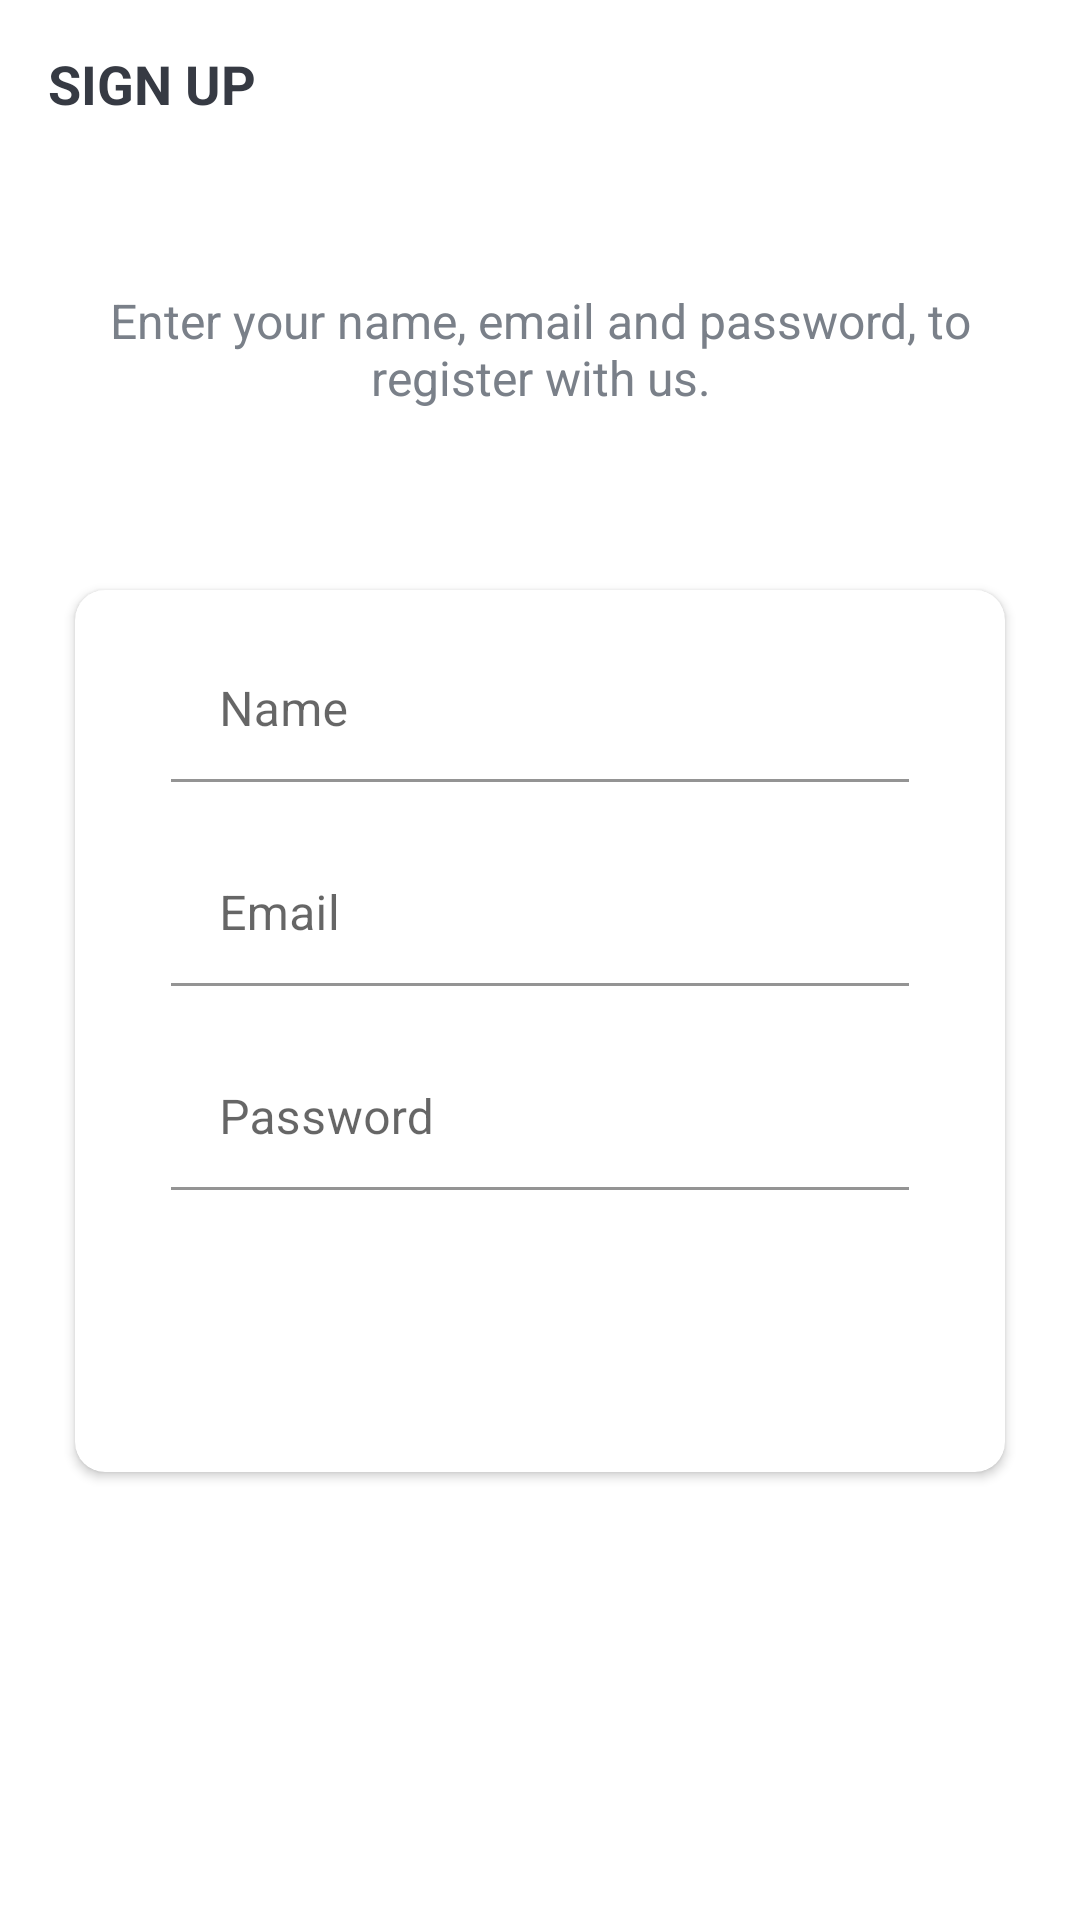

This screen was rendered from an Android layout file. Write that file and the resources it references.
<!-- AndroidManifest.xml: activity theme AppTheme.NoActionBar -->
<!-- res/layout/activity_sign_up.xml -->
<?xml version="1.0" encoding="utf-8"?>
<LinearLayout xmlns:android="http://schemas.android.com/apk/res/android"
    xmlns:app="http://schemas.android.com/apk/res-auto"
    xmlns:tools="http://schemas.android.com/tools"
    android:id="@+id/main"
    android:layout_width="match_parent"
    android:layout_height="match_parent"
    android:background="@drawable/ic_background"
    android:orientation="vertical"
    tools:context=".activities.SignUpActivity">

    <androidx.appcompat.widget.Toolbar
        android:id="@+id/toolbar_sign_up_activity"
        android:layout_width="match_parent"
        android:layout_height="?android:attr/actionBarSize">

        <TextView
            android:id="@+id/tv_title"
            android:layout_width="match_parent"
            android:layout_height="match_parent"
            android:gravity="center_vertical"
            android:text="@string/sign_up"
            android:textColor="@color/primary_text_color"
            android:textSize="@dimen/toolbar_title_text_size"
            android:textStyle="bold" />

    </androidx.appcompat.widget.Toolbar>

    <LinearLayout
        android:layout_width="match_parent"
        android:layout_height="match_parent"
        android:layout_gravity="center"
        android:layout_marginTop="@dimen/authentication_screen_content_marginTop"
        android:orientation="vertical">

        <TextView
            android:layout_width="match_parent"
            android:layout_height="wrap_content"
            android:layout_marginStart="@dimen/authentication_screen_marginStartEnd"
            android:layout_marginEnd="@dimen/authentication_screen_marginStartEnd"
            android:gravity="center"
            android:text="@string/sign_up_description_text"
            android:textColor="@color/secondary_text_color"
            android:textSize="@dimen/authentication_description_text_size" />

        <androidx.cardview.widget.CardView
            android:layout_width="match_parent"
            android:layout_height="wrap_content"
            android:layout_marginStart="@dimen/authentication_screen_marginStartEnd"
            android:layout_marginTop="@dimen/authentication_screen_card_view_marginTop"
            android:layout_marginEnd="@dimen/authentication_screen_marginStartEnd"
            android:elevation="@dimen/card_view_elevation"
            app:cardCornerRadius="@dimen/card_view_corner_radius">

            <LinearLayout
                android:layout_width="match_parent"
                android:layout_height="wrap_content"
                android:orientation="vertical"
                android:padding="@dimen/card_view_layout_content_padding">

                <com.google.android.material.textfield.TextInputLayout
                    android:layout_width="match_parent"
                    android:layout_height="wrap_content"
                    android:layout_marginStart="@dimen/authentication_screen_til_marginStartEnd"
                    android:layout_marginEnd="@dimen/authentication_screen_til_marginStartEnd"
                    app:boxBackgroundMode="filled">

                    <androidx.appcompat.widget.AppCompatEditText
                        android:id="@+id/et_name"
                        android:layout_width="match_parent"
                        android:layout_height="wrap_content"
                        android:gravity="center_vertical"
                        android:hint="@string/name"
                        android:inputType="text"
                        android:minHeight="48dp"
                        android:paddingStart="16dp"
                        android:paddingTop="15dp"
                        android:paddingEnd="16dp"
                        android:paddingBottom="2dp"
                        android:textSize="@dimen/et_text_size"
                        android:background="@color/white"/>
                </com.google.android.material.textfield.TextInputLayout>


                <com.google.android.material.textfield.TextInputLayout
                    android:layout_width="match_parent"
                    android:layout_height="wrap_content"
                    android:layout_marginStart="@dimen/authentication_screen_til_marginStartEnd"
                    android:layout_marginTop="@dimen/authentication_screen_til_marginTop"
                    android:layout_marginEnd="@dimen/authentication_screen_til_marginStartEnd"
                    app:boxBackgroundMode="filled">

                    <androidx.appcompat.widget.AppCompatEditText
                        android:id="@+id/et_email"
                        android:layout_width="match_parent"
                        android:layout_height="wrap_content"
                        android:gravity="center_vertical"
                        android:hint="@string/email"
                        android:inputType="textEmailAddress"
                        android:minHeight="48dp"

                        android:paddingStart="16dp"
                        android:paddingTop="15dp"
                        android:paddingEnd="16dp"
                        android:paddingBottom="2dp"
                        android:textSize="@dimen/et_text_size"
                        android:background="@color/white"/>
                </com.google.android.material.textfield.TextInputLayout>

                <com.google.android.material.textfield.TextInputLayout
                    android:layout_width="match_parent"
                    android:layout_height="wrap_content"
                    android:layout_marginStart="@dimen/authentication_screen_til_marginStartEnd"
                    android:layout_marginTop="@dimen/authentication_screen_til_marginTop"
                    android:layout_marginEnd="@dimen/authentication_screen_til_marginStartEnd"
                    app:boxBackgroundMode="filled">

                    <androidx.appcompat.widget.AppCompatEditText
                        android:id="@+id/et_password"
                        android:layout_width="match_parent"
                        android:layout_height="wrap_content"
                        android:gravity="center_vertical"
                        android:hint="@string/password"
                        android:inputType="textPassword"
                        android:minHeight="48dp"

                        android:paddingStart="16dp"
                        android:paddingTop="15dp"
                        android:paddingEnd="16dp"
                        android:paddingBottom="2dp"
                        android:textSize="16sp"
                        android:background="@color/white"/>
                </com.google.android.material.textfield.TextInputLayout>


                <Button
                    android:id="@+id/btn_sign_up"
                    android:layout_width="match_parent"
                    android:layout_height="wrap_content"
                    android:layout_gravity="center"
                    android:layout_marginStart="@dimen/btn_marginStartEnd"
                    android:layout_marginTop="@dimen/sign_up_screen_btn_marginTop"
                    android:layout_marginEnd="@dimen/btn_marginStartEnd"
                    android:background="@drawable/shape_button_rounded"
                    android:foreground="?android:attr/selectableItemBackground"
                    android:gravity="center"
                    android:paddingTop="@dimen/btn_paddingTopBottom"
                    android:paddingBottom="@dimen/btn_paddingTopBottom"
                    android:text="@string/sign_up"
                    android:textColor="@android:color/white"
                    android:textSize="@dimen/btn_text_size" />
            </LinearLayout>
        </androidx.cardview.widget.CardView>
    </LinearLayout>


</LinearLayout>
<!-- resources referenced by this layout -->
<resources>
  <color name="primary_text_color">#363A43</color>
  <color name="secondary_text_color">#7A8089</color>
  <color name="white">#FFFFFFFF</color>
  
      // App Colors
  <dimen name="authentication_description_text_size">16sp</dimen>
  <dimen name="authentication_screen_card_view_marginTop">60dp</dimen>
  <dimen name="authentication_screen_content_marginTop">40dp</dimen>
  <dimen name="authentication_screen_marginStartEnd">25dp</dimen>
  <dimen name="authentication_screen_til_marginStartEnd">16dp</dimen>
  <dimen name="authentication_screen_til_marginTop">20dp</dimen>
  <dimen name="btn_marginStartEnd">20dp</dimen>
  <dimen name="btn_paddingTopBottom">8dp</dimen>
  <dimen name="btn_text_size">18sp</dimen>
  
      // Sign Up Screen
  <dimen name="card_view_corner_radius">10dp</dimen>
  <dimen name="card_view_elevation">10dp</dimen>
  <dimen name="card_view_layout_content_padding">16dp</dimen>
  <dimen name="et_text_size">16sp</dimen>
  <dimen name="sign_up_screen_btn_marginTop">30dp</dimen>
  <dimen name="toolbar_title_text_size">18sp</dimen>
  <string name="email">Email</string>
  <string name="name">Name</string>
  <string name="password">Password</string>
  <string name="sign_up">SIGN UP</string>
  
      //Authentication Screen
  <string name="sign_up_description_text">Enter your name, email and password, to register with us.</string>
  <style name="AppTheme.NoActionBar">
          <item name="windowActionBar">false</item>
          <item name="windowNoTitle">true</item>
      </style>
</resources>
